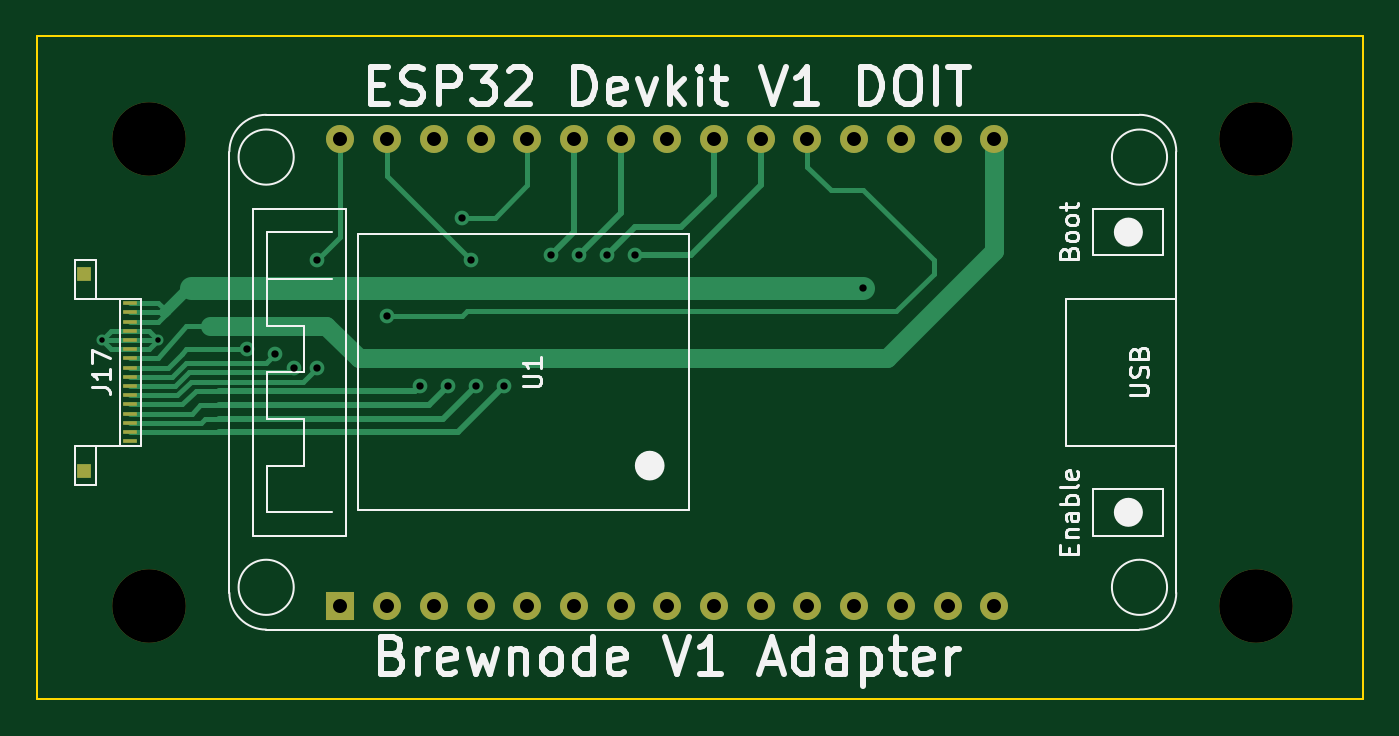
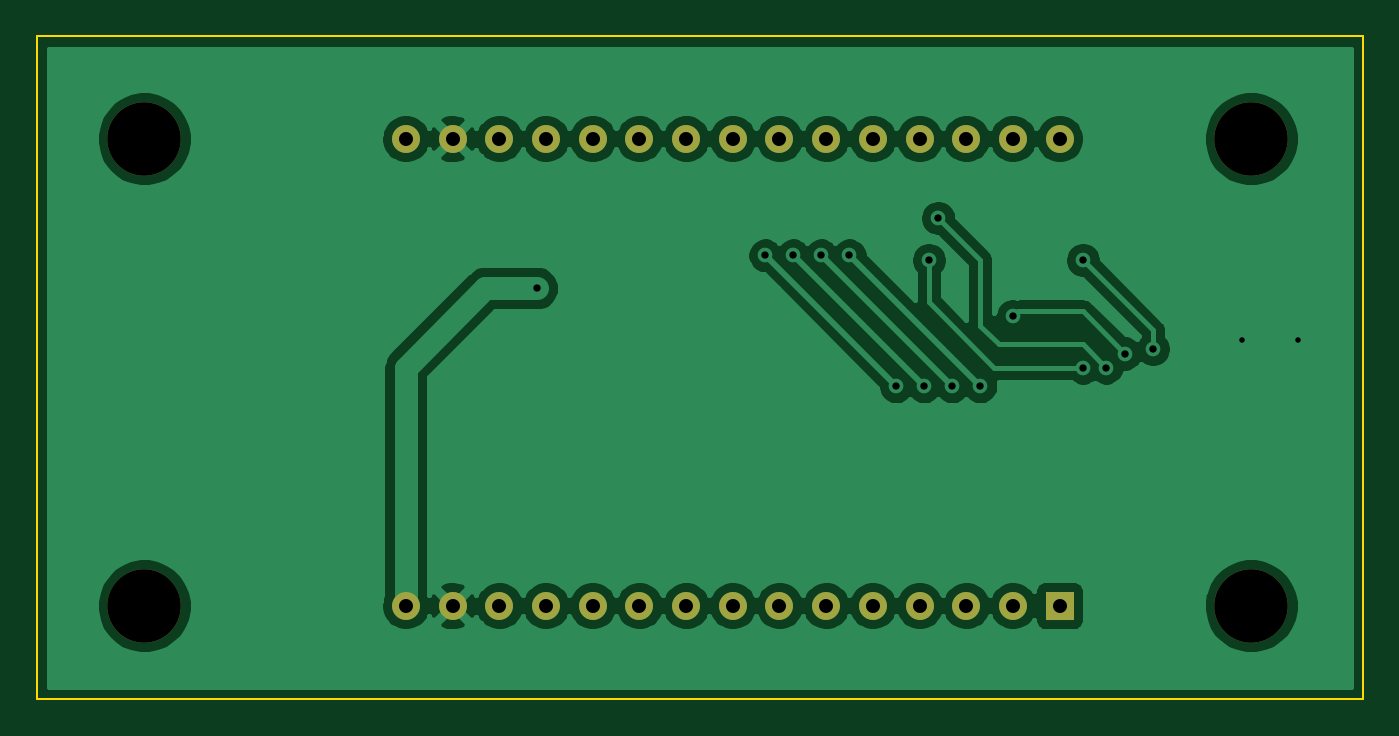
Circuit board: 9 layer files. Board 72.1 x 36.1 mm.
- bottom_copper: Brewnode_MCU_Adapter-B_Cu.gbr (68391 bytes)
- bottom_mask: Brewnode_MCU_Adapter-B_Mask.gbr (1460 bytes)
- bottom_silk: Brewnode_MCU_Adapter-B_SilkS.gbr (508 bytes)
- outline: Brewnode_MCU_Adapter-Edge_Cuts.gbr (747 bytes)
- top_copper: Brewnode_MCU_Adapter-F_Cu.gbr (7803 bytes)
- top_mask: Brewnode_MCU_Adapter-F_Mask.gbr (1981 bytes)
- top_silk: Brewnode_MCU_Adapter-F_SilkS.gbr (17747 bytes)
- drill: Brewnode_MCU_Adapter-NPTH.drl (330 bytes)
- drill: Brewnode_MCU_Adapter-PTH.drl (889 bytes)

=== bottom_copper: Brewnode_MCU_Adapter-B_Cu.gbr (68391 bytes, source omitted) ===
=== bottom_mask: Brewnode_MCU_Adapter-B_Mask.gbr ===
G04 #@! TF.GenerationSoftware,KiCad,Pcbnew,(5.1.6)-1*
G04 #@! TF.CreationDate,2020-09-24T21:49:11+02:00*
G04 #@! TF.ProjectId,Brewnode_MCU_Adapter,42726577-6e6f-4646-955f-4d43555f4164,rev?*
G04 #@! TF.SameCoordinates,Original*
G04 #@! TF.FileFunction,Soldermask,Bot*
G04 #@! TF.FilePolarity,Negative*
%FSLAX46Y46*%
G04 Gerber Fmt 4.6, Leading zero omitted, Abs format (unit mm)*
G04 Created by KiCad (PCBNEW (5.1.6)-1) date 2020-09-24 21:49:11*
%MOMM*%
%LPD*%
G01*
G04 APERTURE LIST*
%ADD10C,4.000000*%
%ADD11C,1.524000*%
%ADD12R,1.524000X1.524000*%
G04 APERTURE END LIST*
D10*
X181102000Y-110490000D03*
X120904000Y-110490000D03*
X120904000Y-85090000D03*
X181102000Y-85090000D03*
D11*
X131318000Y-85090000D03*
X133858000Y-85090000D03*
X136398000Y-85090000D03*
X138938000Y-85090000D03*
X141478000Y-85090000D03*
X144018000Y-85090000D03*
X146558000Y-85090000D03*
X149098000Y-85090000D03*
X151638000Y-85090000D03*
X154178000Y-85090000D03*
X156718000Y-85090000D03*
X159258000Y-85090000D03*
X161798000Y-85090000D03*
X164338000Y-85090000D03*
X166878000Y-85090000D03*
X166878000Y-110490000D03*
X164338000Y-110490000D03*
X161798000Y-110490000D03*
X159258000Y-110490000D03*
X156718000Y-110490000D03*
X154178000Y-110490000D03*
X151638000Y-110490000D03*
X149098000Y-110490000D03*
X146558000Y-110490000D03*
X144018000Y-110490000D03*
X141478000Y-110490000D03*
X138938000Y-110490000D03*
X136398000Y-110490000D03*
X133858000Y-110490000D03*
D12*
X131318000Y-110490000D03*
M02*

=== bottom_silk: Brewnode_MCU_Adapter-B_SilkS.gbr ===
G04 #@! TF.GenerationSoftware,KiCad,Pcbnew,(5.1.6)-1*
G04 #@! TF.CreationDate,2020-09-24T21:49:11+02:00*
G04 #@! TF.ProjectId,Brewnode_MCU_Adapter,42726577-6e6f-4646-955f-4d43555f4164,rev?*
G04 #@! TF.SameCoordinates,Original*
G04 #@! TF.FileFunction,Legend,Bot*
G04 #@! TF.FilePolarity,Positive*
%FSLAX46Y46*%
G04 Gerber Fmt 4.6, Leading zero omitted, Abs format (unit mm)*
G04 Created by KiCad (PCBNEW (5.1.6)-1) date 2020-09-24 21:49:11*
%MOMM*%
%LPD*%
G01*
G04 APERTURE LIST*
G04 APERTURE END LIST*
M02*

=== outline: Brewnode_MCU_Adapter-Edge_Cuts.gbr ===
G04 #@! TF.GenerationSoftware,KiCad,Pcbnew,(5.1.6)-1*
G04 #@! TF.CreationDate,2020-09-24T21:49:11+02:00*
G04 #@! TF.ProjectId,Brewnode_MCU_Adapter,42726577-6e6f-4646-955f-4d43555f4164,rev?*
G04 #@! TF.SameCoordinates,Original*
G04 #@! TF.FileFunction,Profile,NP*
%FSLAX46Y46*%
G04 Gerber Fmt 4.6, Leading zero omitted, Abs format (unit mm)*
G04 Created by KiCad (PCBNEW (5.1.6)-1) date 2020-09-24 21:49:11*
%MOMM*%
%LPD*%
G01*
G04 APERTURE LIST*
G04 #@! TA.AperFunction,Profile*
%ADD10C,0.100000*%
G04 #@! TD*
G04 APERTURE END LIST*
D10*
X186944000Y-115570000D02*
X186944000Y-79502000D01*
X114808000Y-115570000D02*
X186944000Y-115570000D01*
X114808000Y-79502000D02*
X114808000Y-115570000D01*
X186944000Y-79502000D02*
X114808000Y-79502000D01*
M02*

=== top_copper: Brewnode_MCU_Adapter-F_Cu.gbr (7803 bytes, source omitted) ===
=== top_mask: Brewnode_MCU_Adapter-F_Mask.gbr ===
G04 #@! TF.GenerationSoftware,KiCad,Pcbnew,(5.1.6)-1*
G04 #@! TF.CreationDate,2020-09-24T21:49:11+02:00*
G04 #@! TF.ProjectId,Brewnode_MCU_Adapter,42726577-6e6f-4646-955f-4d43555f4164,rev?*
G04 #@! TF.SameCoordinates,Original*
G04 #@! TF.FileFunction,Soldermask,Top*
G04 #@! TF.FilePolarity,Negative*
%FSLAX46Y46*%
G04 Gerber Fmt 4.6, Leading zero omitted, Abs format (unit mm)*
G04 Created by KiCad (PCBNEW (5.1.6)-1) date 2020-09-24 21:49:11*
%MOMM*%
%LPD*%
G01*
G04 APERTURE LIST*
%ADD10C,4.000000*%
%ADD11C,1.524000*%
%ADD12R,1.524000X1.524000*%
%ADD13R,0.800000X0.800000*%
%ADD14R,0.800000X0.250000*%
G04 APERTURE END LIST*
D10*
X181102000Y-110490000D03*
X120904000Y-110490000D03*
X120904000Y-85090000D03*
X181102000Y-85090000D03*
D11*
X131318000Y-85090000D03*
X133858000Y-85090000D03*
X136398000Y-85090000D03*
X138938000Y-85090000D03*
X141478000Y-85090000D03*
X144018000Y-85090000D03*
X146558000Y-85090000D03*
X149098000Y-85090000D03*
X151638000Y-85090000D03*
X154178000Y-85090000D03*
X156718000Y-85090000D03*
X159258000Y-85090000D03*
X161798000Y-85090000D03*
X164338000Y-85090000D03*
X166878000Y-85090000D03*
X166878000Y-110490000D03*
X164338000Y-110490000D03*
X161798000Y-110490000D03*
X159258000Y-110490000D03*
X156718000Y-110490000D03*
X154178000Y-110490000D03*
X151638000Y-110490000D03*
X149098000Y-110490000D03*
X146558000Y-110490000D03*
X144018000Y-110490000D03*
X141478000Y-110490000D03*
X138938000Y-110490000D03*
X136398000Y-110490000D03*
X133858000Y-110490000D03*
D12*
X131318000Y-110490000D03*
D13*
X117388000Y-103140000D03*
X117388000Y-92440000D03*
D14*
X119888000Y-101540000D03*
X119888000Y-101040000D03*
X119888000Y-100540000D03*
X119888000Y-100040000D03*
X119888000Y-99540000D03*
X119888000Y-99040000D03*
X119888000Y-98540000D03*
X119888000Y-98040000D03*
X119888000Y-97540000D03*
X119888000Y-97040000D03*
X119888000Y-96540000D03*
X119888000Y-96040000D03*
X119888000Y-95540000D03*
X119888000Y-95040000D03*
X119888000Y-94540000D03*
X119888000Y-94040000D03*
M02*

=== top_silk: Brewnode_MCU_Adapter-F_SilkS.gbr (17747 bytes, source omitted) ===
=== drill: Brewnode_MCU_Adapter-NPTH.drl ===
M48
; DRILL file {KiCad (5.1.6)-1} date 09/24/20 21:49:03
; FORMAT={-:-/ absolute / inch / decimal}
; #@! TF.CreationDate,2020-09-24T21:49:03+02:00
; #@! TF.GenerationSoftware,Kicad,Pcbnew,(5.1.6)-1
; #@! TF.FileFunction,NonPlated,1,2,NPTH
FMAT,2
INCH
T1C0.1575
%
G90
G05
T1
X4.76Y-3.35
X7.13Y-3.35
X4.76Y-4.35
X7.13Y-4.35
T0
M30

=== drill: Brewnode_MCU_Adapter-PTH.drl ===
M48
; DRILL file {KiCad (5.1.6)-1} date 09/24/20 21:49:03
; FORMAT={-:-/ absolute / inch / decimal}
; #@! TF.CreationDate,2020-09-24T21:49:03+02:00
; #@! TF.GenerationSoftware,Kicad,Pcbnew,(5.1.6)-1
; #@! TF.FileFunction,Plated,1,2,PTH
FMAT,2
INCH
T1C0.0118
T2C0.0157
T3C0.0300
%
G90
G05
T1
X4.66Y-3.7811
X4.78Y-3.7811
T2
X4.97Y-3.8
X5.03Y-3.81
X5.07Y-3.84
X5.12Y-3.61
X5.12Y-3.84
X5.27Y-3.73
X5.34Y-3.88
X5.4Y-3.88
X5.43Y-3.52
X5.45Y-3.61
X5.46Y-3.88
X5.52Y-3.88
X5.62Y-3.6
X5.68Y-3.6
X5.74Y-3.6
X5.8Y-3.6
X6.29Y-3.67
T3
X5.17Y-3.35
X5.17Y-4.35
X5.27Y-3.35
X5.27Y-4.35
X5.37Y-3.35
X5.37Y-4.35
X5.47Y-3.35
X5.47Y-4.35
X5.57Y-3.35
X5.57Y-4.35
X5.67Y-3.35
X5.67Y-4.35
X5.77Y-3.35
X5.77Y-4.35
X5.87Y-3.35
X5.87Y-4.35
X5.97Y-3.35
X5.97Y-4.35
X6.07Y-3.35
X6.07Y-4.35
X6.17Y-3.35
X6.17Y-4.35
X6.27Y-3.35
X6.27Y-4.35
X6.37Y-3.35
X6.37Y-4.35
X6.47Y-3.35
X6.47Y-4.35
X6.57Y-3.35
X6.57Y-4.35
T0
M30

